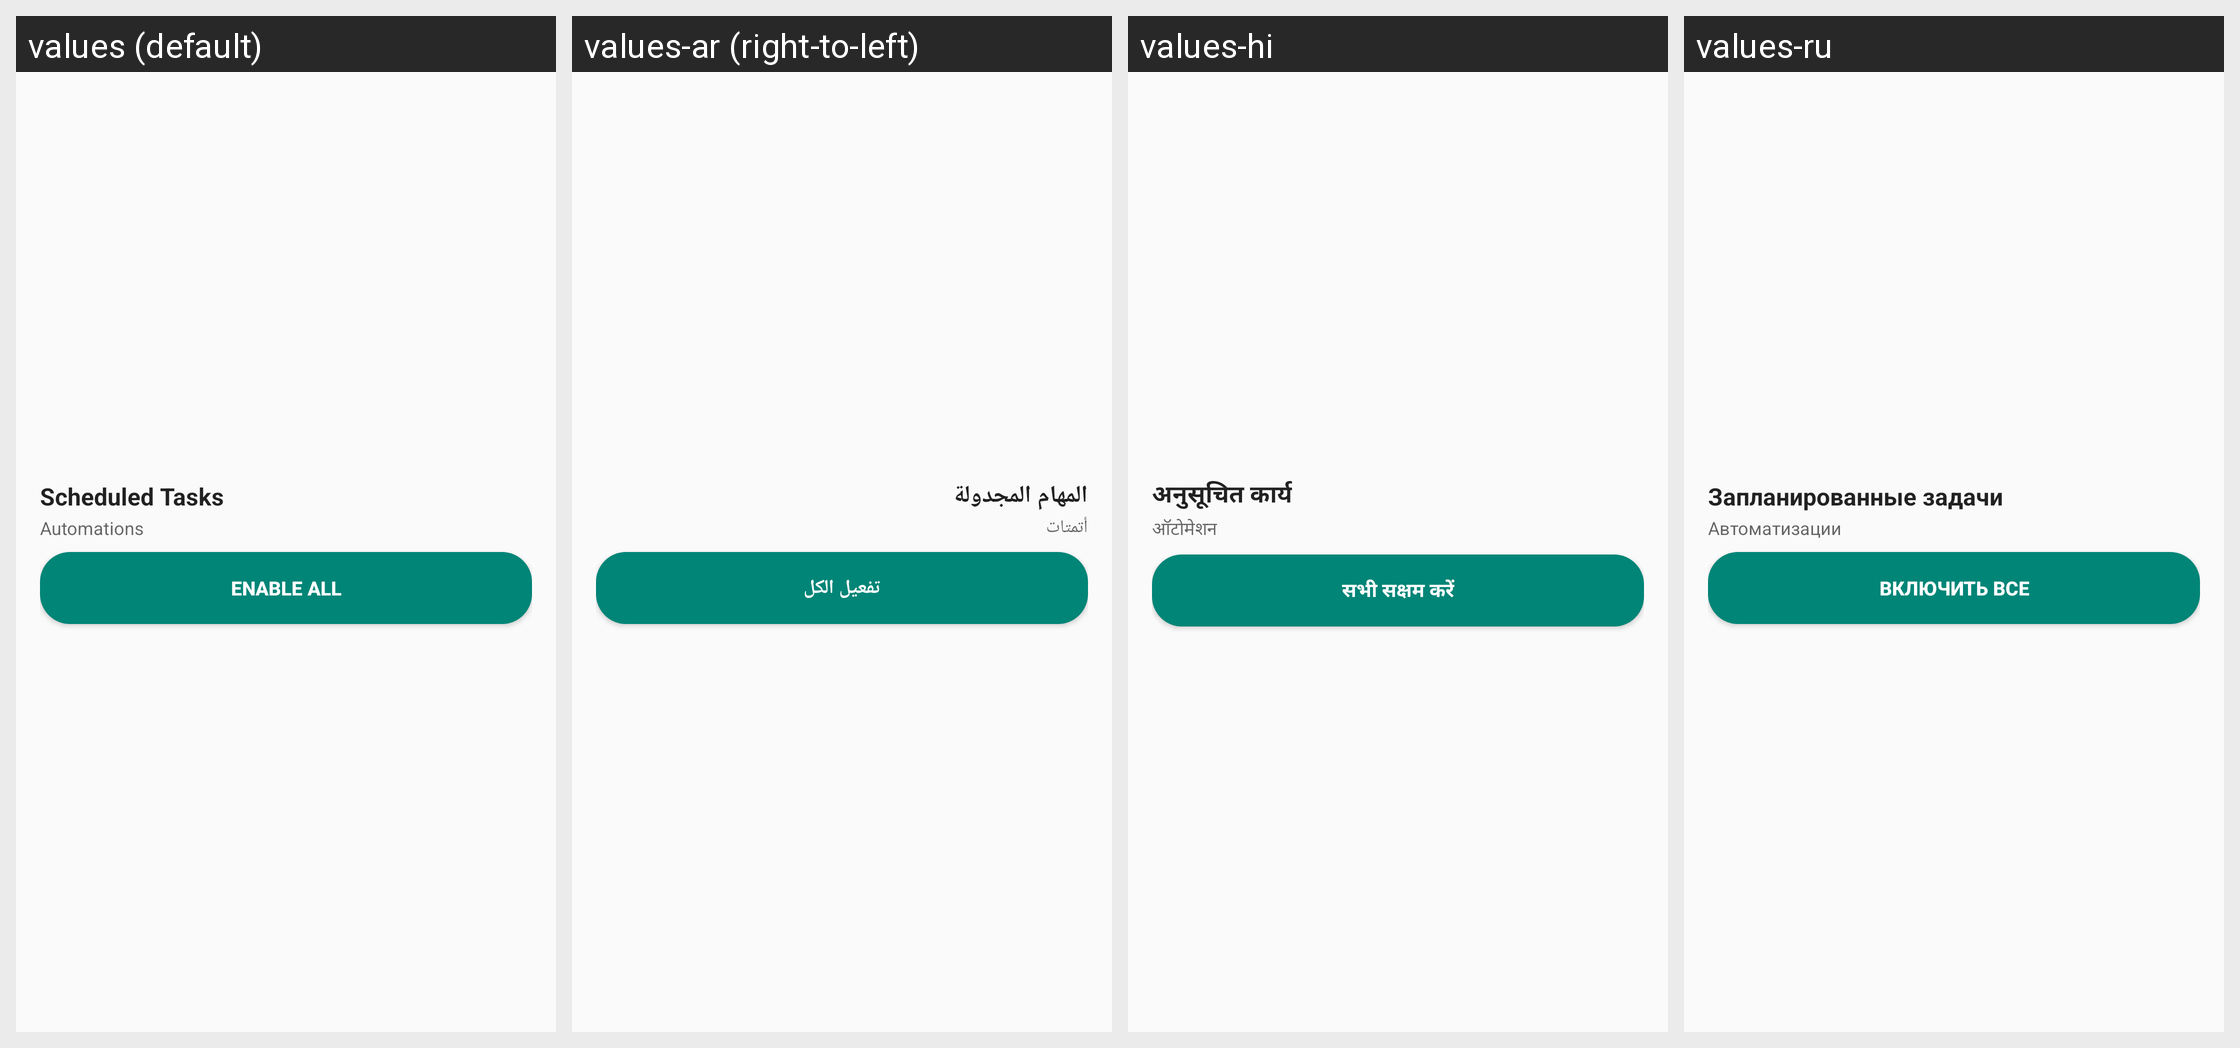

The same Android screen rendered under several of its app's locales, left to right. List the strings drawn on it with the default value and each locale's translation.
Android screen res/layout/widget_toggle.xml rendered under 4 locales, left to right: values (default), values-ar (right-to-left), values-hi, values-ru. Device: Nexus 5 (rendered at 1080×1920; each locale shown at half size, 540×960, under a caption strip naming it); theme Theme.NexaFlow.
Other locales in the repository, not shown: values-de, values-es, values-fr, values-ja, values-pt, values-tr, values-zh-rCN.
Strings drawn on this screen, with the default value and each locale's value (text and hints the layout hard-codes, and strings that could not be matched under every locale, appear in the picture but are not listed):

app_name
  values: Scheduled Tasks
  values-ar: المهام المجدولة
  values-hi: अनुसूचित कार्य
  values-ru: Запланированные задачи

widget_subtitle
  values: Automations
  values-ar: أتمتات
  values-hi: ऑटोमेशन
  values-ru: Автоматизации

widget_action
  values: Enable all
  values-ar: تفعيل الكل
  values-hi: सभी सक्षम करें
  values-ru: Включить все
